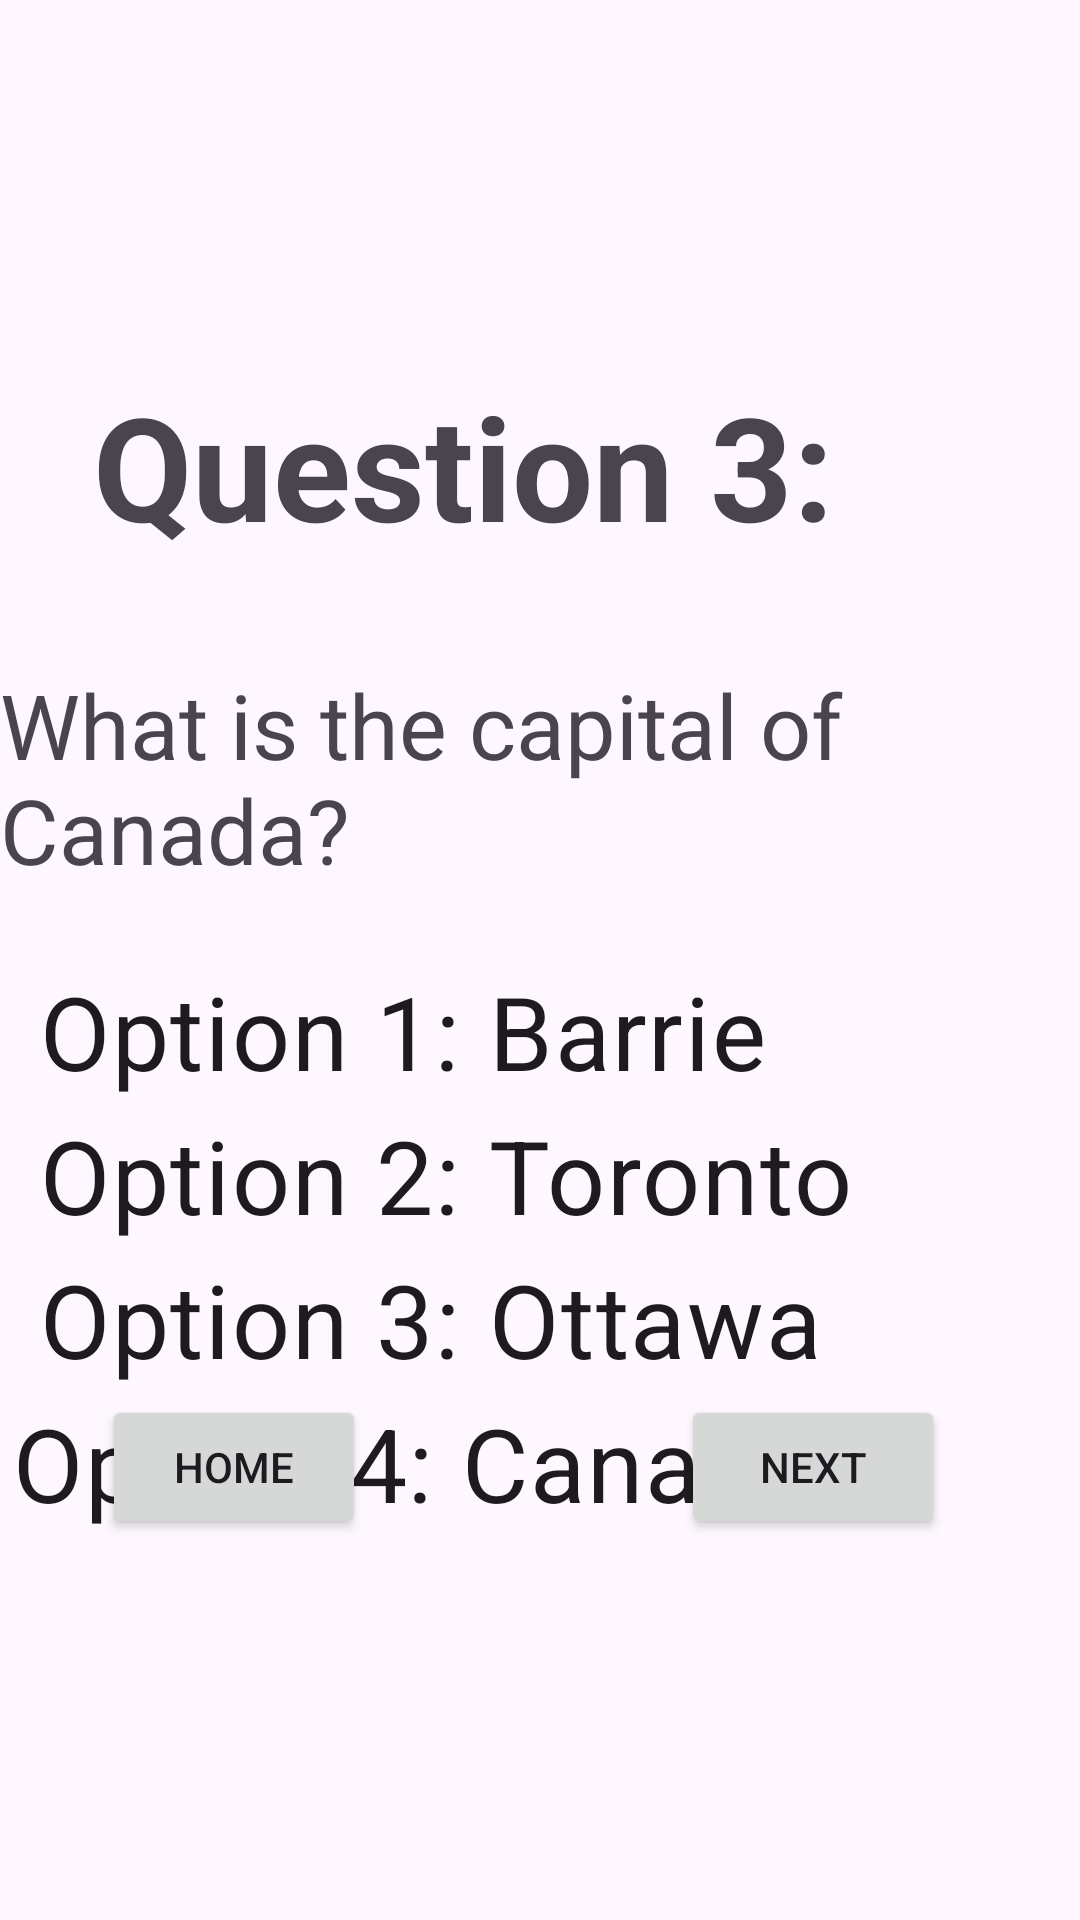

Layout XML and referenced resources for this Android screen:
<!-- AndroidManifest.xml: application theme Theme.Quizzie -->
<!-- res/layout/activity_question3.xml -->
<?xml version="1.0" encoding="utf-8"?>
<androidx.constraintlayout.widget.ConstraintLayout xmlns:android="http://schemas.android.com/apk/res/android"
    xmlns:app="http://schemas.android.com/apk/res-auto"
    xmlns:tools="http://schemas.android.com/tools"
    android:id="@+id/main"
    android:layout_width="match_parent"
    android:layout_height="match_parent"
    tools:context=".QuestionActivity3">

    <TextView
        android:id="@+id/textView6"
        android:layout_width="wrap_content"
        android:layout_height="wrap_content"
        android:layout_marginStart="3dp"
        android:layout_marginTop="17dp"
        android:layout_marginEnd="3dp"
        android:layout_marginBottom="32dp"
        android:text="What is the capital of Canada?"
        android:textSize="30sp"
        app:layout_constraintBottom_toTopOf="@+id/radioGroup3"
        app:layout_constraintEnd_toEndOf="parent"
        app:layout_constraintStart_toStartOf="parent"
        app:layout_constraintTop_toBottomOf="@+id/question3Text" />

    <TextView
        android:id="@+id/question3Text"
        android:layout_width="wrap_content"
        android:layout_height="wrap_content"
        android:layout_marginStart="82dp"
        android:layout_marginTop="123dp"
        android:layout_marginEnd="82dp"
        android:layout_marginBottom="17dp"
        android:text="Question 3:"
        android:textSize="48sp"
        android:textStyle="bold"
        app:layout_constraintBottom_toTopOf="@+id/textView6"
        app:layout_constraintEnd_toEndOf="parent"
        app:layout_constraintHorizontal_bias="1.0"
        app:layout_constraintStart_toStartOf="parent"
        app:layout_constraintTop_toTopOf="parent"
        app:layout_constraintVertical_bias="0.878" />

    <Button
        android:id="@+id/homeButton3"
        android:layout_width="wrap_content"
        android:layout_height="wrap_content"
        android:layout_marginStart="37dp"
        android:layout_marginTop="44dp"
        android:layout_marginEnd="20dp"
        android:layout_marginBottom="160dp"
        android:text="Home"
        app:layout_constraintBottom_toBottomOf="parent"
        app:layout_constraintEnd_toStartOf="@+id/nextButton3"
        app:layout_constraintStart_toStartOf="parent"
        app:layout_constraintTop_toBottomOf="@+id/radioGroup3"
        app:layout_constraintVertical_bias="0.75" />

    <Button
        android:id="@+id/nextButton3"
        android:layout_width="wrap_content"
        android:layout_height="wrap_content"
        android:layout_marginStart="85dp"
        android:layout_marginTop="44dp"
        android:layout_marginEnd="48dp"
        android:layout_marginBottom="160dp"
        android:text="Next"
        app:layout_constraintBottom_toBottomOf="parent"
        app:layout_constraintEnd_toEndOf="parent"
        app:layout_constraintStart_toEndOf="@+id/homeButton3"
        app:layout_constraintTop_toBottomOf="@+id/radioGroup3"
        app:layout_constraintVertical_bias="0.75" />

    <RadioGroup
        android:id="@+id/radioGroup3"
        android:layout_width="417dp"
        android:layout_height="200dp"
        android:layout_marginTop="23dp"
        app:layout_constraintEnd_toEndOf="parent"
        app:layout_constraintStart_toStartOf="parent"
        app:layout_constraintTop_toBottomOf="@+id/textView6">

        <RadioButton
            android:id="@+id/radioButton5"
            android:layout_width="match_parent"
            android:layout_height="wrap_content"
            android:text=" Option 1: Barrie"
            android:textSize="34sp" />

        <RadioButton
            android:id="@+id/radioButton6"
            android:layout_width="match_parent"
            android:layout_height="wrap_content"
            android:text=" Option 2: Toronto"
            android:textSize="34sp" />

        <RadioButton
            android:id="@+id/radioButton7"
            android:layout_width="match_parent"
            android:layout_height="wrap_content"
            android:text=" Option 3: Ottawa"
            android:textSize="34sp" />

        <RadioButton
            android:id="@+id/radioButton8"
            android:layout_width="match_parent"
            android:layout_height="wrap_content"
            android:text="Option 4: Canada"
            android:textSize="34sp" />
    </RadioGroup>
</androidx.constraintlayout.widget.ConstraintLayout>
<!-- resources referenced by this layout -->
<resources>
  <style name="Theme.Quizzie" parent="Base.Theme.Quizzie" />
  <style name="Base.Theme.Quizzie" parent="Theme.Material3.DayNight.NoActionBar">
          
          
      </style>
</resources>
